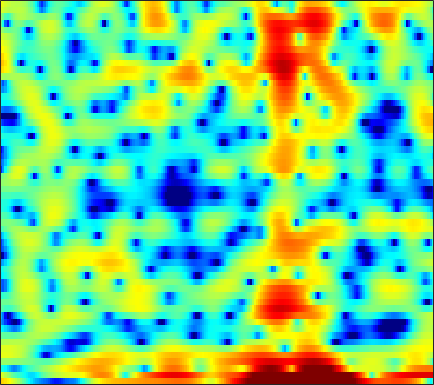

Values plotted in this chart, from the file beside it:
6.5918, 6.2505, 5.7112, 5.1019, 4.5932, 3.8341, 2.9954, 2.3119, 1.2951, 0.13618, -1.1129, -2.0933, -3.5091, -4.8738, -5.7978, -6.9304, -7.8328, -8.325, -9.0353, -9.5932, -10.203, -10.668, -11.511, -12.447
3.468, 2.852, 1.933, 0.9531, 0.2057, -0.7591, -1.622, -2.174, -2.809, -3.401, -4.014, -4.543, -5.316, -5.99, -6.247, -6.07, -5.242, -4.412, -3.206, -2.06, -1.067, -0.431, 0.2738, 0.8722
-3.781, -4.141, -5.009, -6.264, -7.377, -8.803, -9.445, -9.119, -7.892, -6.487, -5.221, -4.41, -3.509, -2.773, -2.284, -1.679, -1.143, -0.7512, -0.2317, 0.2765, 0.7872, 1.155, 1.631, 2.098
0.7954, 0.8344, 0.8066, 0.716, 0.6277, 0.502, 0.3832, 0.315, 0.2394, 0.1672, 0.07492, -0.005643, -0.1589, -0.3561, -0.5243, -0.781, -1.052, -1.247, -1.481, -1.632, -1.697, -1.664, -1.509, -1.208
3.777, 3.789, 3.765, 3.695, 3.612, 3.457, 3.237, 3.033, 2.698, 2.271, 1.743, 1.273, 0.5265, -0.3889, -1.206, -2.525, -4.157, -5.659, -8.171, -11.44, -15.32, -16.59, -14, -10.85
3.382, 3.462, 3.524, 3.536, 3.505, 3.415, 3.26, 3.098, 2.821, 2.456, 1.999, 1.585, 0.9355, 0.1504, -0.5414, -1.6, -2.821, -3.82, -5.199, -6.514, -7.535, -7.997, -8.233, -8.159
1.52, 1.68, 1.833, 1.934, 1.984, 2.023, 2.026, 2.014, 1.976, 1.905, 1.803, 1.693, 1.493, 1.235, 0.9936, 0.6206, 0.1945, -0.1601, -0.6566, -1.177, -1.711, -2.127, -2.714, -3.363
-1.192, -1.171, -1.21, -1.286, -1.341, -1.359, -1.268, -1.122, -0.8194, -0.4198, 0.02525, 0.3577, 0.7829, 1.154, 1.389, 1.623, 1.762, 1.804, 1.778, 1.668, 1.475, 1.279, 0.9494, 0.5228
-4.871, -5.428, -6.352, -7.432, -8.311, -9.418, -10.03, -9.819, -8.532, -6.632, -4.671, -3.332, -1.78, -0.494, 0.2963, 1.149, 1.798, 2.162, 2.508, 2.717, 2.809, 2.813, 2.748, 2.603
-8.45, -9.984, -12.15, -14.17, -15.53, -17.53, -20.01, -20.53, -16.12, -11.23, -7.491, -5.3, -2.976, -1.208, -0.1817, 0.8607, 1.603, 1.998, 2.346, 2.528, 2.593, 2.589, 2.558, 2.542
-7.42, -10.02, -14.68, -18.56, -16.57, -12.68, -9.773, -8.03, -5.919, -3.994, -2.219, -1.032, 0.3455, 1.41, 1.998, 2.517, 2.725, 2.683, 2.383, 1.829, 1.093, 0.5033, -0.1523, -0.3953
-1.324, -1.873, -2.407, -2.623, -2.546, -2.104, -1.406, -0.787, 0.07749, 0.9262, 1.715, 2.234, 2.771, 3.097, 3.2, 3.114, 2.727, 2.198, 1.112, -0.5259, -2.934, -5.591, -11.79, -31.41
-0.7834, -0.877, -0.8889, -0.7575, -0.5596, -0.1905, 0.2666, 0.6433, 1.138, 1.617, 2.013, 2.241, 2.425, 2.449, 2.345, 2.036, 1.514, 0.9821, 0.0944, -0.9816, -2.165, -3.019, -3.95, -4.373
-3.033, -2.997, -2.692, -2.099, -1.526, -0.6883, 0.149, 0.7412, 1.442, 2.02, 2.439, 2.647, 2.766, 2.721, 2.565, 2.177, 1.611, 1.087, 0.2644, -0.6654, -1.63, -2.295, -2.994, -3.398
-10.51, -11.27, -9.624, -6.563, -4.421, -2.084, -0.2428, 0.8608, 2.026, 2.883, 3.468, 3.736, 3.882, 3.798, 3.581, 3.098, 2.386, 1.684, 0.5179, -0.9574, -2.827, -4.526, -7.156, -9.48
-10.74, -11.18, -9.61, -6.649, -4.527, -2.145, -0.2533, 0.8856, 2.065, 2.898, 3.435, 3.665, 3.744, 3.565, 3.285, 2.735, 1.972, 1.263, 0.1276, -1.231, -2.903, -4.42, -6.716, -8.627
-5.346, -4.834, -3.96, -2.876, -2.002, -0.8476, 0.2267, 0.9353, 1.692, 2.219, 2.503, 2.534, 2.356, 1.93, 1.461, 0.6541, -0.2782, -0.9836, -1.844, -2.5, -2.848, -2.941, -2.849, -2.48
-4.466, -3.955, -3.102, -2.137, -1.389, -0.397, 0.5008, 1.071, 1.673, 2.05, 2.154, 2.031, 1.577, 0.7604, -0.151, -1.813, -4.035, -6.12, -8.993, -9.777, -7.613, -5.635, -3.406, -1.654
-8.822, -8.01, -6.403, -4.626, -3.339, -1.785, -0.4807, 0.3132, 1.13, 1.651, 1.867, 1.833, 1.483, 0.752, -0.05696, -1.544, -3.578, -5.419, -7.791, -8.351, -6.426, -4.639, -2.527, -0.8146
-27.66, -17.93, -11.86, -8.092, -5.937, -3.664, -1.908, -0.8493, 0.252, 1.031, 1.513, 1.695, 1.706, 1.474, 1.178, 0.6345, -0.0002765, -0.4501, -0.9296, -1.181, -1.129, -0.9315, -0.5425, -0.05138
-12.02, -10.89, -8.901, -6.722, -5.132, -3.231, -1.621, -0.5995, 0.5168, 1.368, 1.972, 2.267, 2.484, 2.525, 2.438, 2.208, 1.886, 1.58, 1.133, 0.6557, 0.1378, -0.2458, -0.7359, -1.169
-12.02, -9.591, -6.912, -4.67, -3.228, -1.584, -0.1969, 0.6646, 1.597, 2.308, 2.833, 3.098, 3.309, 3.372, 3.316, 3.139, 2.823, 2.482, 1.887, 1.099, 0.01687, -1.019, -2.773, -5.069
-8.114, -6.298, -4.188, -2.425, -1.313, -0.09752, 0.8819, 1.467, 2.066, 2.48, 2.718, 2.818, 2.849, 2.796, 2.735, 2.609, 2.412, 2.223, 1.815, 1.192, 0.2659, -0.7263, -2.515, -4.996
-2.433, -1.811, -0.9743, -0.2102, 0.2623, 0.7859, 1.142, 1.31, 1.4, 1.325, 1.071, 0.7853, 0.315, -0.1464, -0.3755, -0.4125, -0.07812, 0.3085, 0.8388, 1.195, 1.313, 1.213, 0.8358, 0.2627
-0.5104, -0.2417, -0.007576, 0.06084, 0.003003, -0.1653, -0.4384, -0.6849, -1.058, -1.535, -2.207, -3.019, -4.674, -7.419, -10.41, -12.06, -7.519, -4.393, -1.394, 0.6344, 1.951, 2.616, 3.125, 3.302
-1.796, -1.742, -2.003, -2.663, -3.404, -4.765, -6.293, -7.261, -7.747, -7.293, -6.643, -6.399, -6.574, -7.263, -7.785, -7.47, -5.459, -3.542, -1.194, 0.6973, 2.112, 2.897, 3.635, 4.052
-3.522, -3.531, -3.984, -5.007, -6.259, -8.809, -13.12, -18.7, -20.41, -13.04, -9.191, -7.334, -5.648, -4.427, -3.64, -2.633, -1.556, -0.7319, 0.3892, 1.403, 2.286, 2.825, 3.375, 3.732
-3.626, -3.522, -3.661, -4.113, -4.627, -5.459, -6.284, -6.691, -6.73, -6.166, -5.23, -4.456, -3.452, -2.532, -1.896, -1.088, -0.33, 0.2188, 0.8988, 1.528, 2.067, 2.412, 2.771, 3.01
-2.322, -2.18, -2.11, -2.158, -2.241, -2.401, -2.542, -2.605, -2.592, -2.463, -2.23, -2.004, -1.663, -1.285, -0.9899, -0.5652, -0.1383, 0.198, 0.6246, 1.035, 1.397, 1.631, 1.883, 2.047
-0.592, -0.4987, -0.3988, -0.3222, -0.2873, -0.2701, -0.284, -0.3209, -0.3976, -0.5032, -0.6352, -0.7496, -0.896, -1.004, -1.037, -0.9915, -0.824, -0.6203, -0.2759, 0.08757, 0.4345, 0.6495, 0.8676, 1.004
0.6757, 0.7461, 0.9241, 1.152, 1.318, 1.508, 1.602, 1.591, 1.433, 1.092, 0.547, 0.001467, -0.8948, -1.911, -2.62, -3.247, -3.2, -2.782, -1.948, -1.122, -0.4948, -0.1912, -0.01355, -0.02879
-0.3634, -0.09343, 0.647, 1.546, 2.195, 2.91, 3.391, 3.577, 3.555, 3.178, 2.381, 1.44, -0.4325, -3.39, -6.876, -15.53, -12.93, -7.364, -3.419, -1.292, -0.241, 0.02004, -0.2403, -1.156
-13.16, -8.94, -4.494, -1.52, 0.1173, 1.732, 2.845, 3.392, 3.786, 3.785, 3.405, 2.847, 1.766, 0.3345, -0.808, -1.957, -1.955, -1.324, -0.188, 0.6324, 0.957, 0.791, -0.04106, -1.748
-10.49, -9.386, -7.031, -4.68, -3.103, -1.375, -0.007485, 0.7614, 1.489, 1.918, 2.08, 2.062, 1.902, 1.659, 1.474, 1.31, 1.277, 1.331, 1.43, 1.48, 1.371, 1.138, 0.5997, -0.1767
-12.56, -11.03, -8.583, -6.281, -4.793, -3.119, -1.797, -1.003, -0.1938, 0.3797, 0.7549, 0.9529, 1.12, 1.246, 1.332, 1.471, 1.614, 1.749, 1.889, 1.999, 2.01, 1.946, 1.744, 1.413
-14.81, -11.68, -8.441, -6.132, -4.815, -3.407, -2.366, -1.769, -1.186, -0.8194, -0.6053, -0.5207, -0.436, -0.3134, -0.14, 0.2048, 0.6891, 1.089, 1.649, 2.133, 2.509, 2.696, 2.804, 2.738
-5.283, -5.166, -4.699, -4.075, -3.602, -3.043, -2.606, -2.395, -2.3, -2.44, -2.835, -3.307, -4.044, -4.653, -4.71, -3.973, -2.503, -1.287, 0.2525, 1.516, 2.486, 3.015, 3.48, 3.685
-3.143, -3.524, -3.847, -3.966, -3.949, -3.886, -3.803, -3.789, -3.913, -4.313, -5.195, -6.302, -8.911, -14.31, -27.36, -14.55, -7.196, -3.999, -1.093, 0.9359, 2.343, 3.099, 3.765, 4.107
-5.173, -5.915, -6.639, -7.082, -7.244, -7.195, -6.91, -6.562, -6.024, -5.575, -5.346, -5.375, -5.631, -5.831, -5.633, -4.525, -2.692, -1.241, 0.5105, 1.916, 2.965, 3.525, 3.99, 4.162
-11.19, -12.66, -13.64, -14.09, -14.48, -14.85, -14.1, -12.36, -9.604, -7.103, -5.065, -3.871, -2.547, -1.445, -0.6805, 0.3151, 1.286, 1.991, 2.817, 3.472, 3.925, 4.106, 4.139, 3.93
-20.66, -30.3, -22.2, -18.86, -18.9, -21.71, -22.03, -16.61, -10.82, -6.839, -4.009, -2.376, -0.6025, 0.7661, 1.604, 2.514, 3.195, 3.594, 3.941, 4.108, 4.087, 3.936, 3.578, 3.016
-9.469, -10.24, -10.69, -10.52, -10.11, -9.405, -8.202, -6.933, -4.993, -3.033, -1.245, -0.07652, 1.235, 2.27, 2.865, 3.44, 3.767, 3.837, 3.75, 3.438, 2.919, 2.437, 1.687, 0.8785
-4.877, -5.057, -5.035, -4.76, -4.369, -3.627, -2.74, -1.954, -0.8618, 0.2303, 1.26, 1.961, 2.729, 3.3, 3.578, 3.731, 3.647, 3.398, 2.819, 1.913, 0.662, -0.4909, -2.257, -3.953
-4.105, -4.169, -3.89, -3.249, -2.626, -1.646, -0.6276, 0.1022, 1.034, 1.855, 2.54, 2.963, 3.374, 3.604, 3.65, 3.52, 3.144, 2.708, 1.831, 0.5643, -1.213, -3.036, -6.552, -12.74
-8.139, -9.006, -7.895, -5.47, -3.753, -1.842, -0.3308, 0.5595, 1.507, 2.225, 2.742, 2.987, 3.167, 3.166, 3.055, 2.775, 2.319, 1.873, 1.133, 0.2272, -0.8622, -1.807, -3.157, -4.32
-8.916, -11.36, -8.786, -5, -2.915, -0.9407, 0.3984, 1.12, 1.782, 2.207, 2.431, 2.477, 2.395, 2.141, 1.839, 1.323, 0.7593, 0.3171, -0.1841, -0.5319, -0.7552, -0.8766, -0.9555, -0.9856
1.905, 1.411, 1.124, 1.22, 1.4, 1.563, 1.624, 1.599, 1.496, 1.342, 1.156, 1.01, 0.688, 0.15, -0.4549, -1.589, -3.03, -4.105, -4.907, -4.5, -3.276, -2.272, -1.159, -0.3899
6.351, 5.768, 4.964, 4.083, 3.329, 2.163, 0.7698, -0.4056, -1.914, -2.94, -3.127, -2.897, -2.573, -2.651, -3.135, -4.587, -7.489, -11.44, -22.85, -12.69, -6.637, -4.09, -1.943, -0.6784
7.349, 6.669, 5.61, 4.28, 3.062, 1.052, -1.661, -4.473, -10.37, -28, -13.4, -8.808, -5.786, -4.338, -3.869, -3.834, -4.212, -4.551, -4.649, -4.059, -2.988, -2.106, -1.146, -0.5385
6.467, 5.843, 4.839, 3.629, 2.578, 0.9392, -0.968, -2.511, -4.511, -5.783, -5.881, -5.398, -4.439, -3.593, -3.101, -2.636, -2.283, -2.042, -1.747, -1.413, -1.05, -0.7936, -0.561, -0.5148
5.194, 4.714, 3.953, 3.074, 2.337, 1.288, 0.2024, -0.5973, -1.56, -2.277, -2.71, -2.85, -2.821, -2.614, -2.383, -2.011, -1.615, -1.319, -0.9413, -0.6093, -0.3485, -0.2455, -0.2178, -0.3573
4.143, 3.792, 3.239, 2.595, 2.055, 1.294, 0.4966, -0.1157, -0.9338, -1.729, -2.4, -2.763, -3.062, -3.031, -2.796, -2.256, -1.61, -1.117, -0.4876, 0.02575, 0.3797, 0.5351, 0.5844, 0.4419
3.119, 2.781, 2.279, 1.767, 1.397, 0.8595, 0.2319, -0.3357, -1.281, -2.531, -4.075, -5.342, -6.664, -6.722, -5.801, -4.033, -2.293, -1.172, 0.01228, 0.8876, 1.477, 1.766, 1.921, 1.835
1.309, 0.5145, -0.4508, -0.9358, -0.9052, -0.6247, -0.4662, -0.6065, -1.251, -2.582, -4.986, -7.887, -14.96, -16.91, -10.03, -5.115, -2.119, -0.5715, 0.9153, 1.955, 2.661, 2.985, 3.185, 3.127
-1.157, -3.99, -10.62, -13.63, -7.719, -3.349, -1.114, -0.2474, 0.1458, -0.07796, -0.7472, -1.394, -2.098, -2.173, -1.755, -0.8468, 0.1417, 0.8124, 1.594, 2.218, 2.7, 2.948, 3.142, 3.125
1.035, -0.3397, -2.061, -2.574, -1.98, -0.631, 0.5616, 1.208, 1.708, 1.831, 1.723, 1.506, 1.153, 0.7759, 0.4909, 0.1254, -0.2643, -0.508, -0.7109, -0.6588, -0.3287, 0.07455, 0.6032, 0.9596
3.527, 2.986, 2.405, 2.047, 1.94, 1.988, 2.123, 2.219, 2.284, 2.209, 1.956, 1.658, 1.07, 0.2375, -0.5786, -1.996, -3.893, -5.714, -8.548, -9.993, -8.09, -6.021, -3.795, -2.3
4.133, 3.637, 3.067, 2.632, 2.413, 2.222, 2.135, 2.089, 2.006, 1.865, 1.574, 1.25, 0.6131, -0.2997, -1.207, -2.826, -5.019, -7.199, -10.82, -12.96, -10.31, -7.746, -5.152, -3.371
